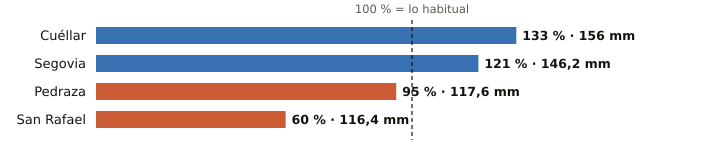

Values plotted in this chart, from the file beside it:
estacion, provincia, indicativo, mm_otono, referencia_mm, pct, periodo_referencia, hasta, hora
Cuéllar, Segovia, 2192C, 156.0, 117.5, 133, 2009-2025, 2026-11-21, 20
Segovia, Segovia, 2465, 146.2, 121.1, 121, 1991-2020, 2026-11-21, 21
Pedraza, Segovia, 2182C, 117.6, 123.5, 95, 2008-2025, 2026-11-21, 17
San Rafael, Segovia, 2471Y, 116.4, 192.7, 60, 2003-2025, 2026-11-21, 20
